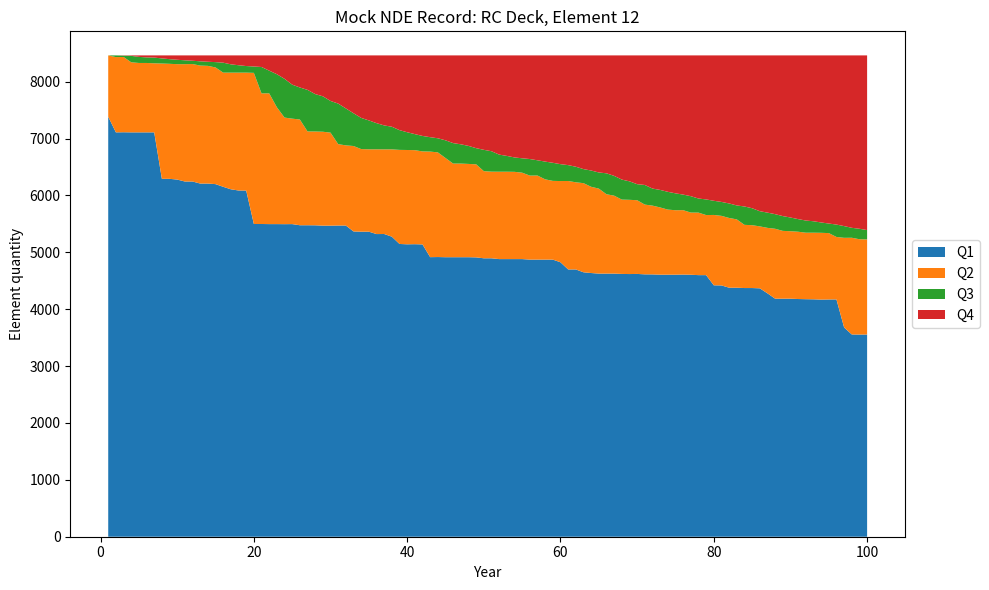

Python code for this plot:
#%% 
from pathlib import Path
import numpy as np
import pandas as pd
import matplotlib.pyplot as plt

BRIDGE_ID = "01577A016 04612"
ELEMENT_NO = 12
YEARS = 100
SEED = 1234
TRANSITION_MATRIX = np.array(
    [[0.98866331, 0.01133669, 0.0, 0.0],
     [0.0, 0.97793375, 0.02206625, 0.0],
     [0.0, 0.0, 0.89663155, 0.10336845],
     [0.0, 0.0, 0.0, 1.0]],
    dtype=float)
BETA_VARIANCE = 1.0e-3
ELEMENT_QUANTITY = 8462
state = np.array([1., 0., 0., 0.])

OUT = Path("mock_nde_records")
OUT.mkdir(exist_ok=True)
rng = np.random.default_rng(SEED)
records = []
means = TRANSITION_MATRIX[np.arange(3), np.arange(1, 4)] # Pij
kappa = means * (1 - means) / BETA_VARIANCE - 1
alpha, beta = means * kappa, (1 - means) * kappa

for year in range(1, YEARS + 1):
    q12, q23, q34 = rng.beta(alpha, beta)
    transition = np.array([[1-q12, q12, 0, 0], [0, 1-q23, q23, 0],
                           [0, 0, 1-q34, q34], [0, 0, 0, 1.]])
    state = transition.T @ state
    raw = state * ELEMENT_QUANTITY
    counts = np.floor(raw).astype(int)

    missing = ELEMENT_QUANTITY - counts.sum()    
    largest_fraction = np.argmax(raw - counts)
    counts[largest_fraction] += missing # fix the rounding to largest one

    records.append([year, ELEMENT_QUANTITY, *counts])
columns = [ "year","total_quantity", "Q1", "Q2", "Q3", "Q4"]
df = pd.DataFrame(records, columns=columns)
csv_path = OUT / f"mock_nde_bridge_{BRIDGE_ID}_element{ELEMENT_NO}_{YEARS}yr.csv"
plot_path = OUT / f"mock_nde_bridge_{BRIDGE_ID}_element{ELEMENT_NO}_{YEARS}yr.png"
df.to_csv(csv_path, index=False)
plt.figure(figsize=(10, 6))
plt.stackplot(df["year"], *(df[f"Q{i}"] for i in range(1, 5)), labels=[f"Q{i}" for i in range(1, 5)])
plt.xlabel("Year"); plt.ylabel("Element quantity")
plt.title(f"Mock NDE Record: RC Deck, Element {ELEMENT_NO}")
plt.legend(loc="center left", bbox_to_anchor=(1, 0.5)); plt.tight_layout()
plt.savefig(plot_path, dpi=300); plt.close()
print(f"Generated mock NDE record for {BRIDGE_ID}, Element {ELEMENT_NO}, {YEARS} years.")
assert (df[["Q1", "Q2", "Q3", "Q4"]].sum(axis=1) == ELEMENT_QUANTITY).all()
